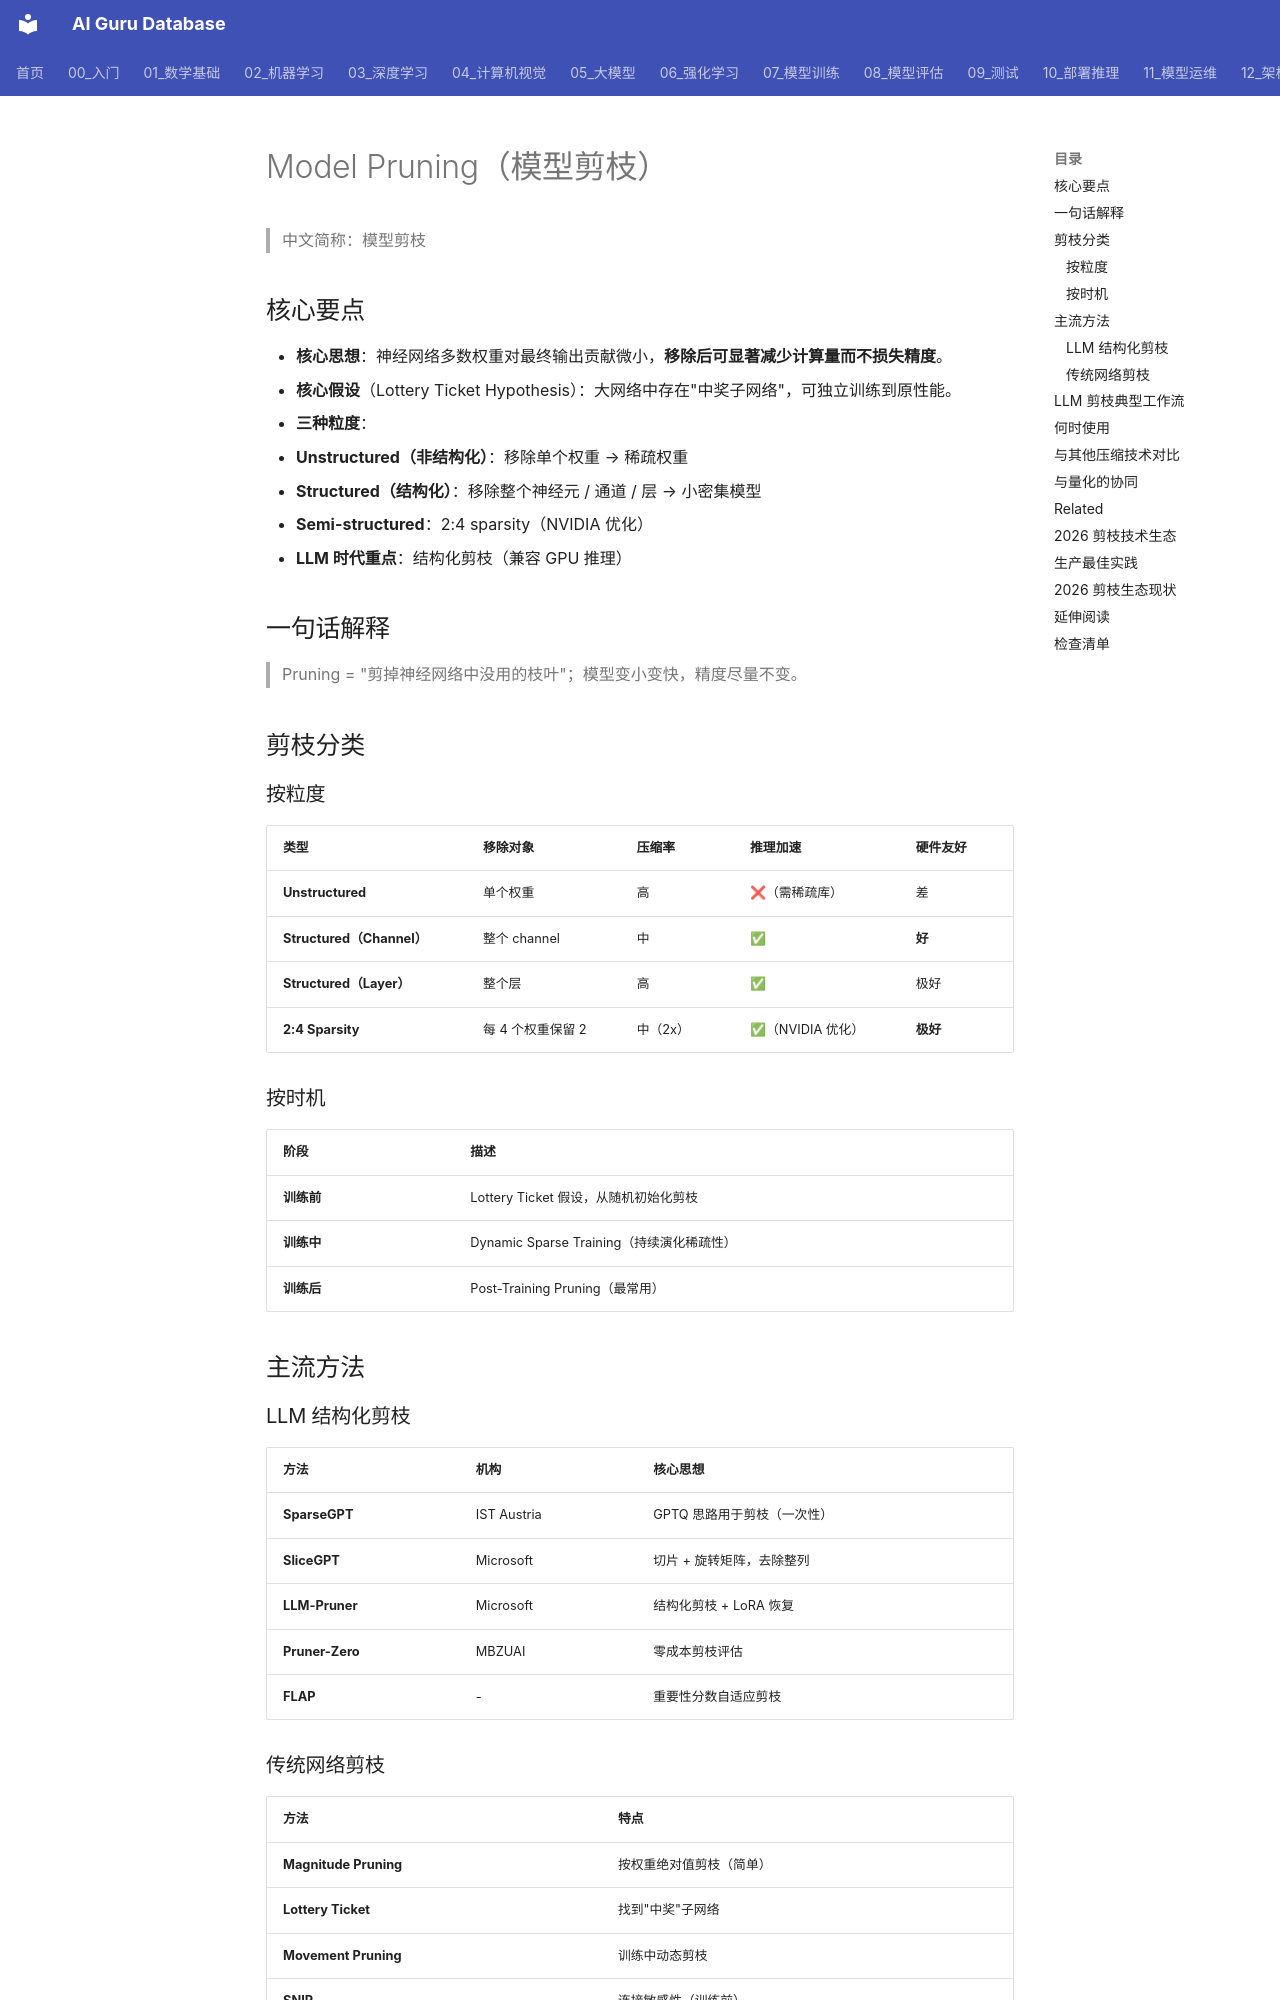

repository: ai-guru-global/ai-guru-database · page: 概念/Training/pruning/index.html · generator: mkdocs

---
title: "Model Pruning（模型剪枝）"
category: -concepts
tags: [pruning, model-compression, neural-network, knowledge-distillation, quantization]
aliases:
  - "Pruning"
  - "Model Pruning"
  - "剪枝"
  - "模型剪枝"
relationships:
  - target: "概念/model-compression"
    type: belongs_to
  - target: "概念/quantization"
    type: complementary
  - target: "概念/knowledge-distillation"
    type: complementary
sources:
  - 10_部署推理/04_模型量化/
  - 07_模型训练/05_模型压缩/
summary: "Model Pruning（模型剪枝）通过移除神经网络中不重要的权重 / 通道 / 层来压缩模型，与量化、知识蒸馏并列为模型压缩三大技术；2026 年 LLM 剪枝重点是结构化剪枝（如 SliceGPT、SparseGPT）。"
lifecycle: reviewed
tier: core
updated: 2026-07-21
provenance:
  extracted: 0.85
  inferred: 0.10
  ambiguous: 0.05
base_confidence: 0.88
created: 2026-06-24
updated: 2026-06-24
name_zh: "模型剪枝"
---

# Model Pruning（模型剪枝）

> 中文简称：模型剪枝

## 核心要点

- **核心思想**：神经网络多数权重对最终输出贡献微小，**移除后可显著减少计算量而不损失精度**。
- **核心假设**（Lottery Ticket Hypothesis）：大网络中存在"中奖子网络"，可独立训练到原性能。
- **三种粒度**：
 - **Unstructured（非结构化）**：移除单个权重 → 稀疏权重
 - **Structured（结构化）**：移除整个神经元 / 通道 / 层 → 小密集模型
 - **Semi-structured**：2:4 sparsity（NVIDIA 优化）
- **LLM 时代重点**：结构化剪枝（兼容 GPU 推理）

## 一句话解释

> Pruning = "剪掉神经网络中没用的枝叶"；模型变小变快，精度尽量不变。

## 剪枝分类

### 按粒度

| 类型 | 移除对象 | 压缩率 | 推理加速 | 硬件友好 |
|------|---------|--------|---------|---------|
| **Unstructured** | 单个权重 | 高 | ❌（需稀疏库）| 差 |
| **Structured（Channel）** | 整个 channel | 中 | ✅ | **好** |
| **Structured（Layer）** | 整个层 | 高 | ✅ | 极好 |
| **2:4 Sparsity** | 每 4 个权重保留 2 | 中（2x）| ✅（NVIDIA 优化）| **极好** |

### 按时机

| 阶段 | 描述 |
|------|------|
| **训练前** | Lottery Ticket 假设，从随机初始化剪枝 |
| **训练中** | Dynamic Sparse Training（持续演化稀疏性）|
| **训练后** | Post-Training Pruning（最常用）|

## 主流方法
